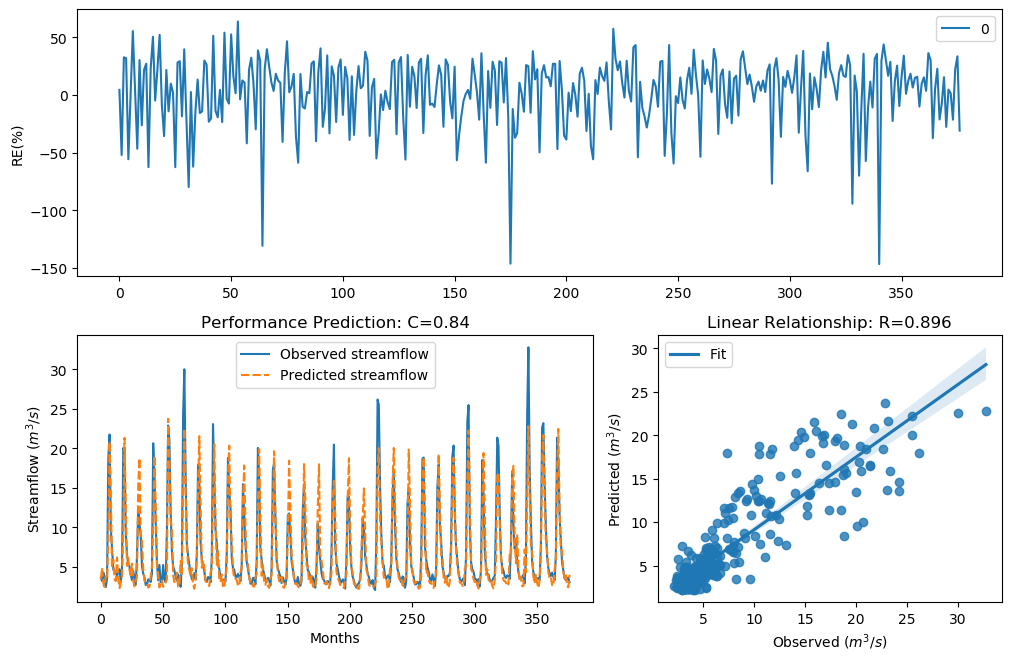

The table this chart was drawn from, first rows:
y_true, y_pred, y_true_scaled, y_pred_scaled
3.63, 3.467, -0.29, -0.3437
3.21, 4.881, -0.4343, 0.04405
4.29, 2.886, -0.09927, -0.5619
3.67, 2.497, -0.2773, -0.7396
2.46, 3.829, -0.758, -0.2285
3.54, 3.505, -0.3192, -0.3307
18.82, 8.373, 1.354, 0.6075
21.76, 20.85, 1.476, 1.44
9.83, 14.41, 0.7643, 1.12
7.16, 4.989, 0.4499, 0.068
4.67, 5.896, -0.004613, 0.2479
4.44, 3.475, -0.06076, -0.3407
4.4, 3.203, -0.07088, -0.4367
3.83, 6.224, -0.2281, 0.3049
4.42, 3.396, -0.0658, -0.3677
4.72, 2.334, 0.007159, -0.824
3.03, 3.174, -0.5031, -0.4475
4.87, 3.797, 0.04161, -0.238
20.07, 9.597, 1.408, 0.7412
19.62, 21.34, 1.389, 1.46
9.33, 12.65, 0.7138, 1.002
6.56, 5.134, 0.3597, 0.09917
5.37, 6.128, 0.1479, 0.2886
5.07, 4.569, 0.08563, -0.02878
4.02, 3.946, -0.1728, -0.1939
3.34, 5.429, -0.3873, 0.1596
4.47, 3.209, -0.05324, -0.4345
3.61, 2.549, -0.2964, -0.7138
2.75, 3.258, -0.6205, -0.4168
6.28, 3.79, 0.3143, -0.2402
12.55, 15.29, 0.9944, 1.173
10.44, 18.77, 0.822, 1.351
9.01, 8.773, 0.6798, 0.6536
5.12, 8.3, 0.09631, 0.5988
4.16, 4.765, -0.134, 0.01766
3.72, 3.219, -0.2617, -0.4309
2.73, 3.155, -0.6294, -0.4546
2.73, 3.117, -0.6294, -0.4691
3.43, 2.405, -0.3561, -0.7863
3.4, 2.498, -0.3664, -0.7391
3.1, 3.817, -0.4758, -0.2321
4.17, 5.016, -0.1312, 0.07399
20.66, 10.05, 1.432, 0.7854
16.78, 19.08, 1.255, 1.365
10.67, 12.73, 0.8427, 1.008
5.59, 5.341, 0.1911, 0.142
3.31, 4.086, -0.398, -0.1542
5.26, 2.415, 0.1256, -0.7809
3.05, 3.147, -0.4952, -0.4578
3.04, 3.265, -0.4992, -0.414
5.26, 2.494, 0.1256, -0.7409
3.41, 2.857, -0.3629, -0.5741
3.07, 3.024, -0.4874, -0.5056
9.62, 3.483, 0.7435, -0.3382
22.89, 23.75, 1.518, 1.548
21.04, 18.38, 1.448, 1.333
12.14, 10.84, 0.9637, 0.8581
7, 9.933, 0.4268, 0.7743
5.08, 3.966, 0.08777, -0.1882
4.58, 3.1, -0.02618, -0.4759
... 317 more rows
